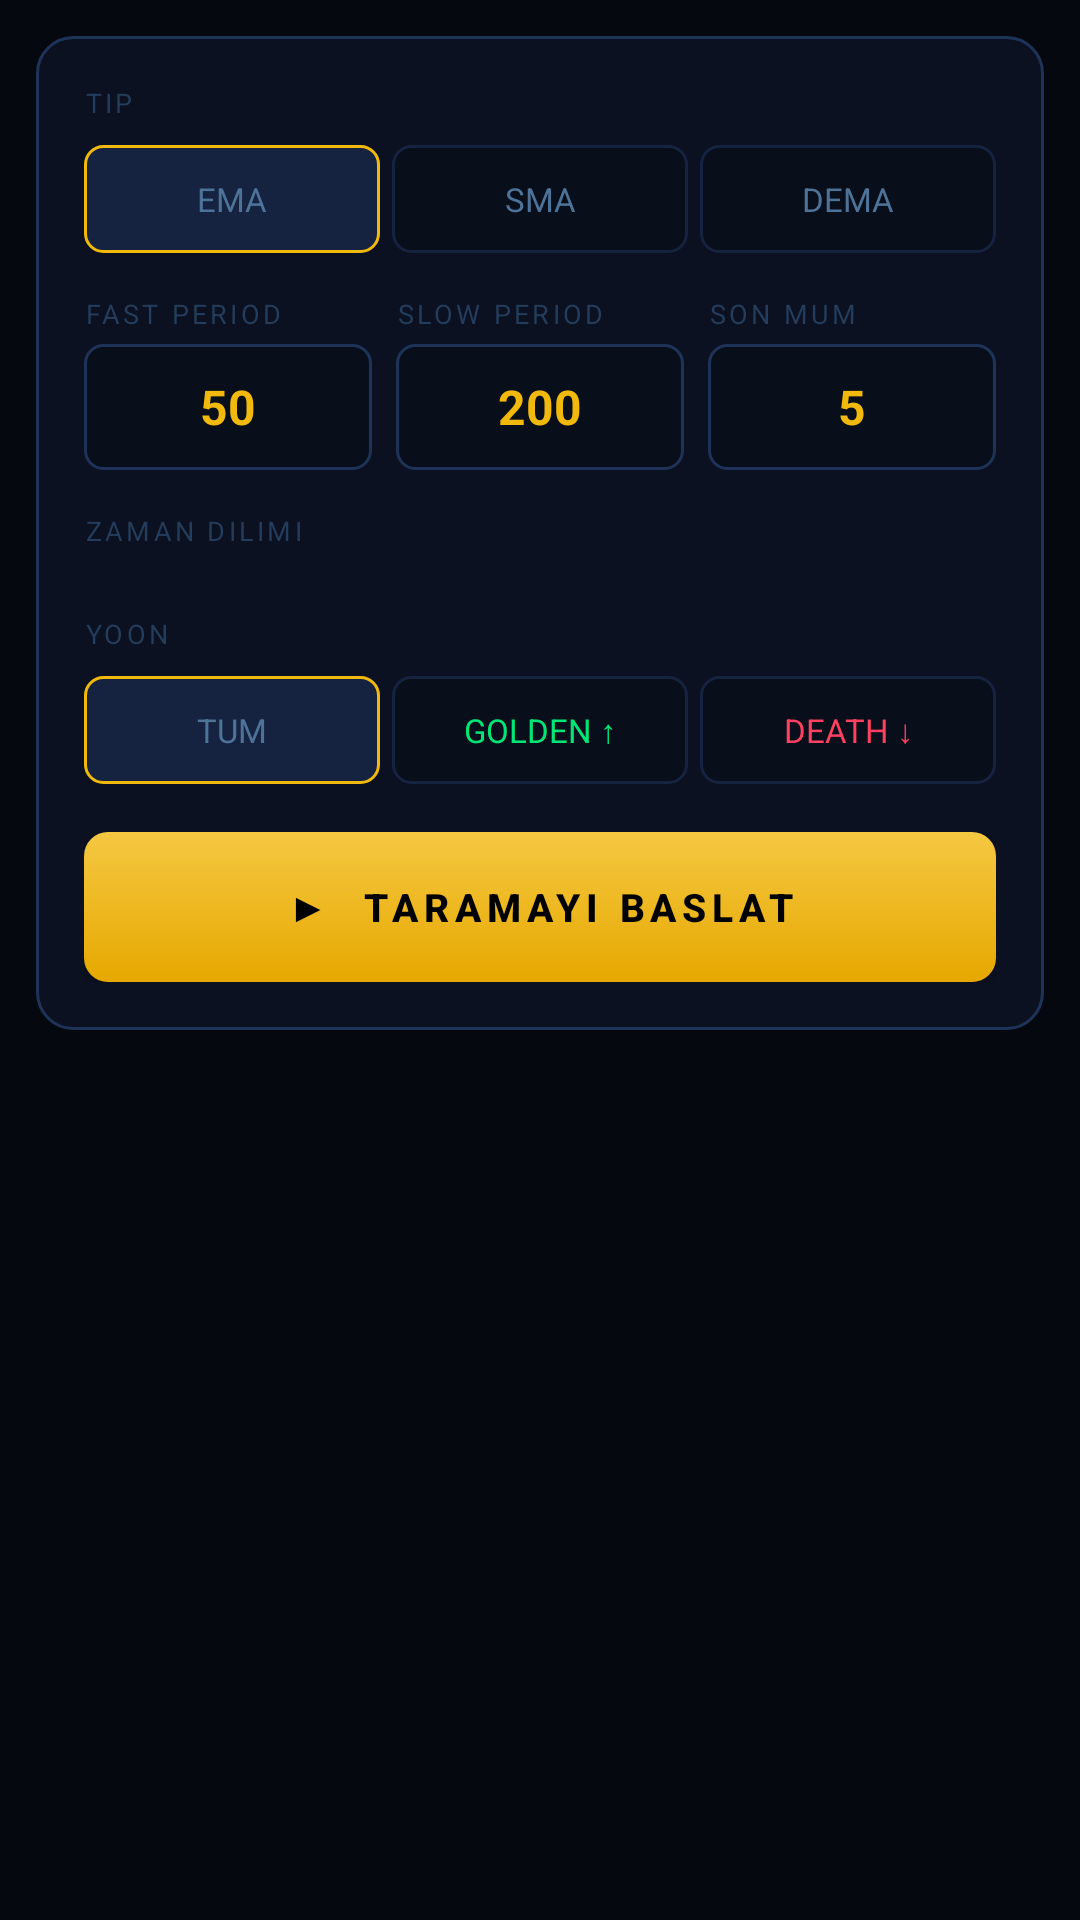

The Android layout XML behind this screen, and the referenced resources:
<!-- AndroidManifest.xml: application theme AppTheme -->
<!-- res/layout/fragment_ema.xml -->
<?xml version="1.0" encoding="utf-8"?>
<LinearLayout xmlns:android="http://schemas.android.com/apk/res/android"
    android:layout_width="match_parent" android:layout_height="match_parent"
    android:orientation="vertical" android:background="@color/bg_dark">

    
    <LinearLayout android:layout_width="match_parent" android:layout_height="wrap_content"
        android:orientation="vertical" android:background="@drawable/panel_bg"
        android:padding="16dp" android:layout_margin="12dp">

        
        <TextView style="@style/Label" android:text="TIP" android:layout_marginBottom="8dp"/>
        <RadioGroup android:id="@+id/rgType" android:layout_width="match_parent"
            android:layout_height="wrap_content" android:orientation="horizontal"
            android:layout_marginBottom="14dp">
            <RadioButton android:id="@+id/rbEMA" style="@style/RadioStyle"
                android:text="EMA" android:textColor="@color/text_secondary"
                android:checked="true"/>
            <RadioButton android:id="@+id/rbSMA" style="@style/RadioStyle"
                android:text="SMA" android:textColor="@color/text_secondary"/>
            <RadioButton android:id="@+id/rbDEMA" style="@style/RadioStyle"
                android:text="DEMA" android:textColor="@color/text_secondary"
                android:layout_marginEnd="0dp"/>
        </RadioGroup>

        
        <LinearLayout android:layout_width="match_parent" android:layout_height="wrap_content"
            android:orientation="horizontal" android:gravity="center_vertical"
            android:layout_marginBottom="14dp">
            <LinearLayout android:layout_width="0dp" android:layout_height="wrap_content"
                android:layout_weight="1" android:orientation="vertical" android:layout_marginEnd="8dp">
                <TextView style="@style/Label" android:text="FAST PERIOD" android:layout_marginBottom="4dp"/>
                <EditText android:id="@+id/etFast" android:layout_width="match_parent"
                    android:layout_height="42dp" android:text="50" android:inputType="number"
                    android:background="@drawable/input_bg" android:textColor="@color/gold"
                    android:textSize="16sp" android:textStyle="bold"
                    android:gravity="center" android:padding="8dp"/>
            </LinearLayout>
            <LinearLayout android:layout_width="0dp" android:layout_height="wrap_content"
                android:layout_weight="1" android:orientation="vertical" android:layout_marginEnd="8dp">
                <TextView style="@style/Label" android:text="SLOW PERIOD" android:layout_marginBottom="4dp"/>
                <EditText android:id="@+id/etSlow" android:layout_width="match_parent"
                    android:layout_height="42dp" android:text="200" android:inputType="number"
                    android:background="@drawable/input_bg" android:textColor="@color/gold"
                    android:textSize="16sp" android:textStyle="bold"
                    android:gravity="center" android:padding="8dp"/>
            </LinearLayout>
            <LinearLayout android:layout_width="0dp" android:layout_height="wrap_content"
                android:layout_weight="1" android:orientation="vertical">
                <TextView style="@style/Label" android:text="SON MUM" android:layout_marginBottom="4dp"/>
                <EditText android:id="@+id/etFreshness" android:layout_width="match_parent"
                    android:layout_height="42dp" android:text="5" android:inputType="number"
                    android:background="@drawable/input_bg" android:textColor="@color/gold"
                    android:textSize="16sp" android:textStyle="bold"
                    android:gravity="center" android:padding="8dp"/>
            </LinearLayout>
        </LinearLayout>

        
        <TextView style="@style/Label" android:text="ZAMAN DILIMI" android:layout_marginBottom="8dp"/>
        <com.google.android.material.chip.ChipGroup android:id="@+id/cgTimeframes"
            android:layout_width="match_parent" android:layout_height="wrap_content"
            android:layout_marginBottom="14dp"/>

        
        <TextView style="@style/Label" android:text="YOON" android:layout_marginBottom="8dp"/>
        <RadioGroup android:id="@+id/rgFilter" android:layout_width="match_parent"
            android:layout_height="wrap_content" android:orientation="horizontal"
            android:layout_marginBottom="16dp">
            <RadioButton android:id="@+id/rbAll" style="@style/RadioStyle"
                android:text="TUM" android:textColor="@color/text_secondary" android:checked="true"/>
            <RadioButton android:id="@+id/rbGolden" style="@style/RadioStyle"
                android:text="GOLDEN ↑" android:textColor="@color/green"/>
            <RadioButton android:id="@+id/rbDeath" style="@style/RadioStyle"
                android:text="DEATH ↓" android:textColor="@color/red"
                android:layout_marginEnd="0dp"/>
        </RadioGroup>

        
        <Button android:id="@+id/btnScan" style="@style/ScanBtn" android:text="▶  TARAMAYI BASLAT"/>

        
        <ProgressBar android:id="@+id/progressBar" android:layout_width="match_parent"
            android:layout_height="4dp" android:layout_marginTop="10dp"
            style="@style/Widget.AppCompat.ProgressBar.Horizontal"
            android:progressDrawable="@drawable/progress_bg"
            android:progress="0" android:max="100" android:visibility="gone"/>
        <TextView android:id="@+id/tvProgress" android:layout_width="wrap_content"
            android:layout_height="wrap_content" android:textColor="@color/text_secondary"
            android:textSize="10sp" android:layout_marginTop="5dp" android:visibility="gone"/>
    </LinearLayout>

    
    <TextView android:id="@+id/tvResultCount" android:layout_width="wrap_content"
        android:layout_height="wrap_content" android:textColor="@color/text_muted"
        android:textSize="9sp" android:letterSpacing="0.1" android:textAllCaps="true"
        android:layout_marginStart="16dp" android:layout_marginBottom="6dp"/>

    <androidx.recyclerview.widget.RecyclerView android:id="@+id/recyclerView"
        android:layout_width="match_parent" android:layout_height="0dp"
        android:layout_weight="1" android:paddingStart="12dp" android:paddingEnd="12dp"
        android:paddingBottom="12dp" android:clipToPadding="false"/>
</LinearLayout>
<!-- resources referenced by this layout -->
<resources>
  <color name="bg_dark">#FF05080F</color>
  <color name="gold">#FFF0B90B</color>
  <color name="green">#FF00E676</color>
  <color name="red">#FFFF4060</color>
  <color name="text_muted">#FF243D5C</color>
  <color name="text_secondary">#FF4E7399</color>
  <!-- drawable input_bg (drawable) -->
  <?xml version="1.0" encoding="utf-8"?>
  <shape xmlns:android="http://schemas.android.com/apk/res/android">
      <solid android:color="#FF080E1A"/>
      <stroke android:width="1dp" android:color="#FF1E3358"/>
      <corners android:radius="6dp"/>
  </shape>
  <!-- drawable panel_bg (drawable) -->
  <?xml version="1.0" encoding="utf-8"?>
  <shape xmlns:android="http://schemas.android.com/apk/res/android">
      <solid android:color="#FF0B1120"/>
      <stroke android:width="1dp" android:color="#FF1E3358"/>
      <corners android:radius="12dp"/>
  </shape>
  <style name="Label">
          <item name="android:textColor">@color/text_muted</item>
          <item name="android:textSize">9sp</item>
          <item name="android:letterSpacing">0.12</item>
          <item name="android:textAllCaps">true</item>
          <item name="android:layout_width">wrap_content</item>
          <item name="android:layout_height">wrap_content</item>
      </style>
  <style name="RadioStyle">
          <item name="android:layout_width">0dp</item>
          <item name="android:layout_height">36dp</item>
          <item name="android:layout_weight">1</item>
          <item name="android:textSize">11sp</item>
          <item name="android:gravity">center</item>
          <item name="android:background">@drawable/radio_bg</item>
          <item name="android:button">@null</item>
          <item name="android:layout_marginEnd">4dp</item>
          <item name="android:paddingStart">4dp</item>
          <item name="android:paddingEnd">4dp</item>
      </style>
  <style name="ScanBtn">
          <item name="android:layout_width">match_parent</item>
          <item name="android:layout_height">50dp</item>
          <item name="android:background">@drawable/btn_scan</item>
          <item name="android:textColor">@color/black</item>
          <item name="android:textStyle">bold</item>
          <item name="android:textSize">13sp</item>
          <item name="android:letterSpacing">0.15</item>
          <item name="android:textAllCaps">true</item>
          <item name="android:elevation">4dp</item>
      </style>
  <style name="AppTheme" parent="Theme.MaterialComponents.DayNight.NoActionBar">
          <item name="colorPrimary">@color/gold</item>
          <item name="colorPrimaryDark">@color/bg_dark</item>
          <item name="colorAccent">@color/gold</item>
          <item name="android:windowBackground">@color/bg_dark</item>
          <item name="android:statusBarColor">@color/bg_header</item>
          <item name="android:navigationBarColor">@color/bg_header</item>
          <item name="chipStyle">@style/ChipStyle</item>
      </style>
  <!-- drawable btn_scan (drawable) -->
  <?xml version="1.0" encoding="utf-8"?>
  <selector xmlns:android="http://schemas.android.com/apk/res/android">
      <item android:state_pressed="true">
          <shape><solid android:color="#FFD4A000"/><corners android:radius="8dp"/></shape>
      </item>
      <item>
          <shape>
              <gradient android:startColor="#FFF5C842" android:endColor="#FFE6A800"
                  android:angle="270"/>
              <corners android:radius="8dp"/>
          </shape>
      </item>
  </selector>
  <color name="black">#FF000000</color>
  <color name="bg_header">#FF030508</color>
  <style name="ChipStyle" parent="Widget.MaterialComponents.Chip.Action">
          <item name="chipMinHeight">28dp</item>
          <item name="chipStartPadding">8dp</item>
          <item name="chipEndPadding">8dp</item>
      </style>
</resources>
